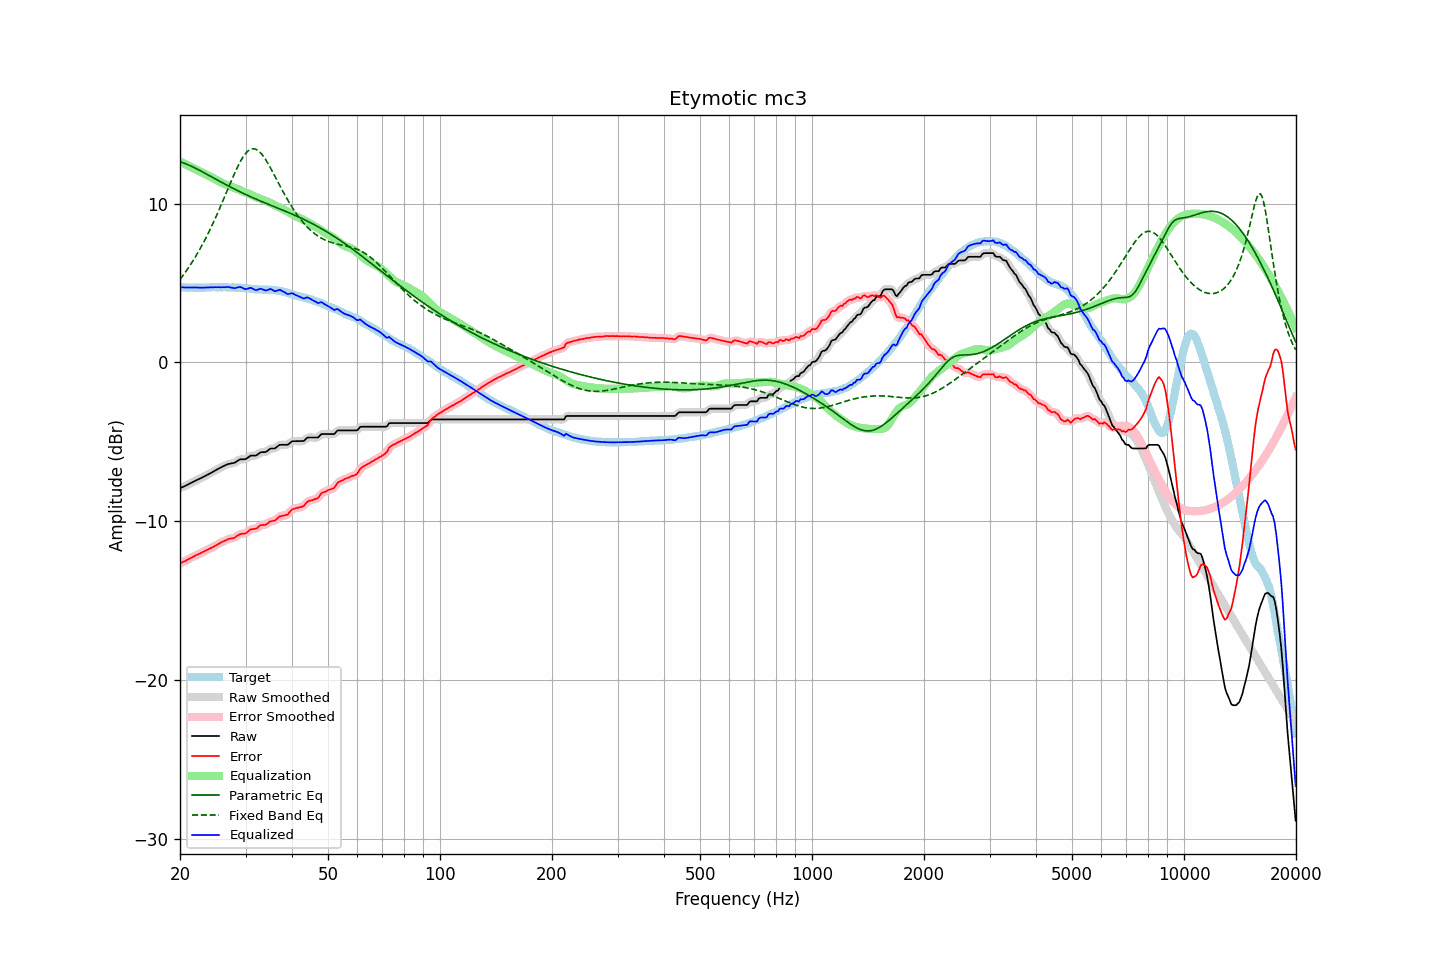

The data file committed next to this chart (first rows):
frequency, raw, error, smoothed, error_smoothed, equalization, parametric_eq, fixed_band_eq, equalized_raw, equalized_smoothed, target
20.00, -7.92, -12.66, -7.92, -12.66, 12.67, 12.65, 5.23, 4.75, 4.75, 4.74
20.20, -7.88, -12.61, -7.88, -12.61, 12.61, 12.62, 5.36, 4.74, 4.74, 4.73
20.40, -7.83, -12.56, -7.83, -12.56, 12.56, 12.58, 5.50, 4.73, 4.73, 4.73
20.61, -7.79, -12.52, -7.79, -12.51, 12.51, 12.54, 5.64, 4.72, 4.72, 4.73
20.81, -7.74, -12.45, -7.74, -12.46, 12.46, 12.50, 5.78, 4.72, 4.72, 4.71
21.02, -7.69, -12.40, -7.69, -12.41, 12.41, 12.46, 5.93, 4.72, 4.71, 4.71
21.23, -7.64, -12.35, -7.64, -12.35, 12.35, 12.41, 6.08, 4.71, 4.72, 4.71
21.44, -7.59, -12.31, -7.59, -12.30, 12.30, 12.37, 6.23, 4.71, 4.72, 4.72
21.66, -7.53, -12.24, -7.53, -12.25, 12.25, 12.32, 6.39, 4.72, 4.72, 4.71
21.87, -7.48, -12.20, -7.48, -12.20, 12.20, 12.27, 6.56, 4.72, 4.72, 4.72
22.09, -7.43, -12.14, -7.43, -12.15, 12.15, 12.22, 6.72, 4.72, 4.72, 4.71
22.31, -7.38, -12.10, -7.38, -12.10, 12.10, 12.17, 6.90, 4.72, 4.72, 4.72
22.54, -7.34, -12.05, -7.34, -12.05, 12.05, 12.12, 7.07, 4.71, 4.71, 4.71
22.76, -7.29, -12.00, -7.29, -12.00, 12.00, 12.06, 7.25, 4.71, 4.71, 4.71
22.99, -7.24, -11.95, -7.24, -11.95, 11.95, 12.01, 7.44, 4.71, 4.71, 4.71
23.22, -7.19, -11.90, -7.19, -11.90, 11.90, 11.95, 7.63, 4.71, 4.72, 4.71
23.45, -7.13, -11.85, -7.13, -11.85, 11.86, 11.90, 7.83, 4.73, 4.72, 4.72
23.69, -7.08, -11.80, -7.08, -11.80, 11.81, 11.84, 8.02, 4.73, 4.73, 4.72
23.92, -7.03, -11.75, -7.03, -11.75, 11.75, 11.79, 8.23, 4.73, 4.73, 4.72
24.16, -6.97, -11.70, -6.97, -11.71, 11.70, 11.73, 8.44, 4.73, 4.73, 4.73
24.40, -6.92, -11.66, -6.92, -11.66, 11.65, 11.68, 8.65, 4.73, 4.73, 4.74
24.65, -6.86, -11.60, -6.86, -11.60, 11.60, 11.62, 8.87, 4.74, 4.74, 4.74
24.89, -6.80, -11.54, -6.80, -11.54, 11.54, 11.56, 9.09, 4.74, 4.74, 4.74
25.14, -6.75, -11.48, -6.75, -11.49, 11.49, 11.51, 9.32, 4.74, 4.74, 4.73
25.39, -6.69, -11.43, -6.69, -11.43, 11.43, 11.45, 9.55, 4.74, 4.74, 4.74
25.65, -6.64, -11.38, -6.64, -11.37, 11.38, 11.40, 9.78, 4.74, 4.74, 4.74
25.91, -6.58, -11.31, -6.58, -11.32, 11.32, 11.34, 10.02, 4.74, 4.74, 4.73
26.16, -6.53, -11.27, -6.53, -11.28, 11.27, 11.29, 10.26, 4.74, 4.74, 4.74
26.43, -6.49, -11.23, -6.48, -11.22, 11.23, 11.23, 10.50, 4.74, 4.75, 4.74
26.69, -6.44, -11.18, -6.44, -11.18, 11.19, 11.18, 10.74, 4.75, 4.75, 4.74
26.96, -6.40, -11.12, -6.41, -11.14, 11.16, 11.13, 10.98, 4.76, 4.75, 4.72
27.23, -6.38, -11.10, -6.38, -11.10, 11.12, 11.07, 11.22, 4.74, 4.74, 4.72
27.50, -6.36, -11.08, -6.36, -11.09, 11.08, 11.02, 11.46, 4.72, 4.71, 4.72
27.77, -6.34, -11.07, -6.34, -11.07, 11.03, 10.97, 11.70, 4.70, 4.69, 4.73
28.05, -6.32, -11.04, -6.31, -11.03, 10.99, 10.92, 11.93, 4.67, 4.69, 4.72
28.33, -6.25, -10.96, -6.25, -10.97, 10.96, 10.87, 12.15, 4.71, 4.71, 4.71
28.62, -6.19, -10.89, -6.19, -10.90, 10.92, 10.82, 12.36, 4.73, 4.73, 4.70
28.90, -6.12, -10.83, -6.13, -10.84, 10.88, 10.77, 12.56, 4.76, 4.75, 4.71
29.19, -6.10, -10.80, -6.11, -10.80, 10.84, 10.72, 12.74, 4.74, 4.73, 4.70
29.48, -6.10, -10.78, -6.10, -10.79, 10.79, 10.67, 12.91, 4.69, 4.69, 4.68
29.78, -6.10, -10.78, -6.09, -10.78, 10.74, 10.62, 13.06, 4.64, 4.65, 4.68
30.08, -6.08, -10.76, -6.07, -10.74, 10.70, 10.58, 13.19, 4.62, 4.63, 4.68
30.38, -6.01, -10.67, -6.01, -10.68, 10.66, 10.53, 13.30, 4.65, 4.65, 4.66
30.68, -5.94, -10.59, -5.94, -10.60, 10.62, 10.48, 13.38, 4.68, 4.68, 4.65
30.99, -5.87, -10.51, -5.89, -10.53, 10.58, 10.44, 13.43, 4.71, 4.69, 4.64
31.30, -5.87, -10.50, -5.87, -10.50, 10.53, 10.39, 13.46, 4.66, 4.66, 4.63
31.61, -5.87, -10.49, -5.87, -10.49, 10.47, 10.35, 13.46, 4.61, 4.61, 4.62
31.93, -5.87, -10.47, -5.86, -10.47, 10.43, 10.30, 13.44, 4.56, 4.57, 4.60
32.24, -5.82, -10.43, -5.81, -10.41, 10.39, 10.26, 13.39, 4.57, 4.58, 4.61
32.57, -5.74, -10.33, -5.74, -10.34, 10.35, 10.22, 13.32, 4.61, 4.61, 4.59
32.89, -5.67, -10.26, -5.68, -10.28, 10.32, 10.17, 13.22, 4.65, 4.63, 4.59
33.22, -5.65, -10.24, -5.66, -10.25, 10.27, 10.13, 13.11, 4.63, 4.62, 4.59
33.55, -5.65, -10.23, -5.65, -10.24, 10.23, 10.09, 12.97, 4.58, 4.58, 4.58
33.89, -5.65, -10.24, -5.63, -10.22, 10.19, 10.05, 12.83, 4.54, 4.55, 4.59
34.23, -5.60, -10.17, -5.59, -10.17, 10.15, 10.01, 12.66, 4.55, 4.56, 4.57
34.57, -5.52, -10.10, -5.52, -10.10, 10.11, 9.96, 12.49, 4.59, 4.59, 4.58
34.92, -5.44, -10.01, -5.46, -10.04, 10.07, 9.92, 12.31, 4.63, 4.61, 4.57
35.27, -5.42, -10.00, -5.43, -10.00, 10.02, 9.88, 12.13, 4.60, 4.59, 4.58
35.62, -5.42, -9.97, -5.42, -9.98, 9.96, 9.84, 11.94, 4.54, 4.55, 4.55
35.97, -5.42, -9.97, -5.39, -9.95, 9.90, 9.80, 11.74, 4.48, 4.51, 4.55
... 635 more rows
